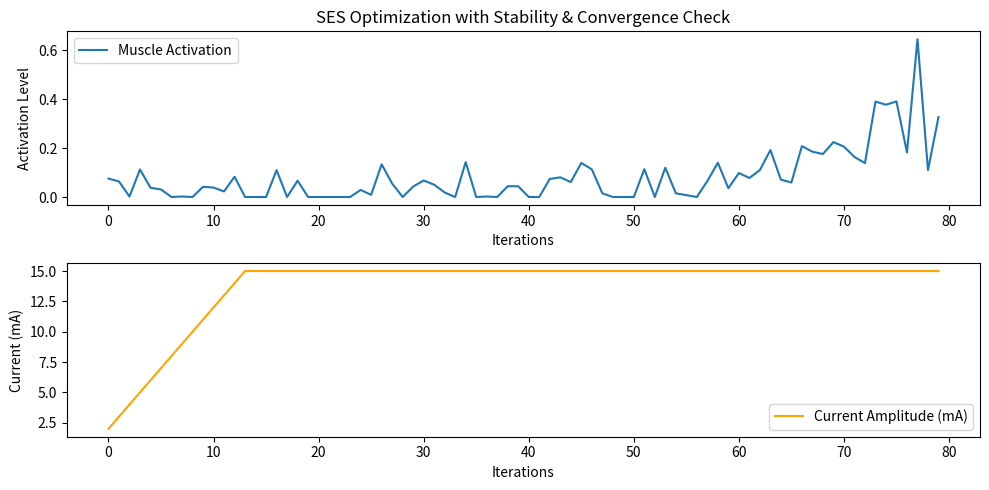

This chart was generated by the following Python code:
import numpy as np
import matplotlib.pyplot as plt

# Define electrode pairs (36 unique pairs from 9 electrodes)
electrodes = list(range(1,10))
electrode_pairs = [(i, j) for i in electrodes for j in electrodes if i < j]
num_pairs = len(electrode_pairs)

# Simulated muscle activation function
def muscle_activation(pair, current):
    """Simulate muscle response based on electrode pair and current amplitude."""
    optimal_pair = (3, 5)  # Assume best pair is (3,5)
    distance = abs(pair[0] - optimal_pair[0]) + abs(pair[1] - optimal_pair[1])
    
    # Activation is a function of distance and current amplitude
    activation = np.exp(-0.5 * distance) * (1 - np.exp(-0.3 * current))  
    noise = np.random.normal(0, 0.05)  
    return max(activation + noise, 0)  

# Ornstein-Uhlenbeck (OU) process parameters
lambda_decay = 0.1
q_variance = 0.7
dt = 0.1  

# SES Parameters
num_iterations = 80  

# Current Amplitude Parameters
I_min = 1  
I_max = 15.0  
increment_I = 1.0  

# Initialize electrode pair selection and current
current_pair_index = np.random.randint(num_pairs)  
I_k = I_min  
eta = 0  
stability_counter = 0  
current_stable = False  

# Store history for visualization
history = []
activation_history = []
current_history = []

# Optimization loop
for iteration in range(num_iterations):
    # Apply Ornstein-Uhlenbeck process for perturbation in electrode pair selection
    eta = eta - lambda_decay * eta * dt + np.sqrt(q_variance) * np.random.normal(0, 1)
    
    # Convert perturbation into a discrete index change
    perturbed_index = int(current_pair_index + eta)  
    perturbed_index = max(0, min(num_pairs - 1, perturbed_index))  

    # Select new electrode pair
    new_pair = electrode_pairs[perturbed_index]

    # Measure muscle activation with current I_k
    new_activation = muscle_activation(new_pair, I_k)

    # Stability-based electrode selection
    if new_activation > muscle_activation(electrode_pairs[current_pair_index], I_k):
        stability_counter += 1  
        if stability_counter >= 10:
            current_pair_index = perturbed_index  
            stability_counter = 0  
    else:
        stability_counter = 0  # Reset if new pair is not consistently better


    # Adaptive Current Increase (stops when activation is strong)
    if new_activation < 0.2 and not current_stable:
        I_k = min(I_k + increment_I, I_max)  
        print(f"⚡ Increasing current to {I_k} mA (activation too low: {new_activation:.2f})")
    elif new_activation >= 0.4:
        current_stable = True  # Stop increasing current once activation is good

    # Store results for visualization
    history.append(new_pair)
    activation_history.append(new_activation)
    current_history.append(I_k)

# Convert history to an array for plotting
history_indices = [electrode_pairs.index(pair) for pair in history]

# Plot the optimization progress
plt.figure(figsize=(10, 5))
plt.subplot(2, 1, 1)
plt.plot(activation_history, label="Muscle Activation")
plt.xlabel("Iterations")
plt.ylabel("Activation Level")
plt.title("SES Optimization with Stability & Convergence Check")
plt.legend()

plt.subplot(2, 1, 2)
plt.plot(current_history, label="Current Amplitude (mA)", color='orange')
plt.xlabel("Iterations")
plt.ylabel("Current (mA)")
plt.legend()

plt.tight_layout()
plt.show()

# Print final best electrode pair and current
best_pair = electrode_pairs[current_pair_index]
print(f"✅ Best Electrode Pair Found: {best_pair}, Final Current: {I_k:.2f} mA")